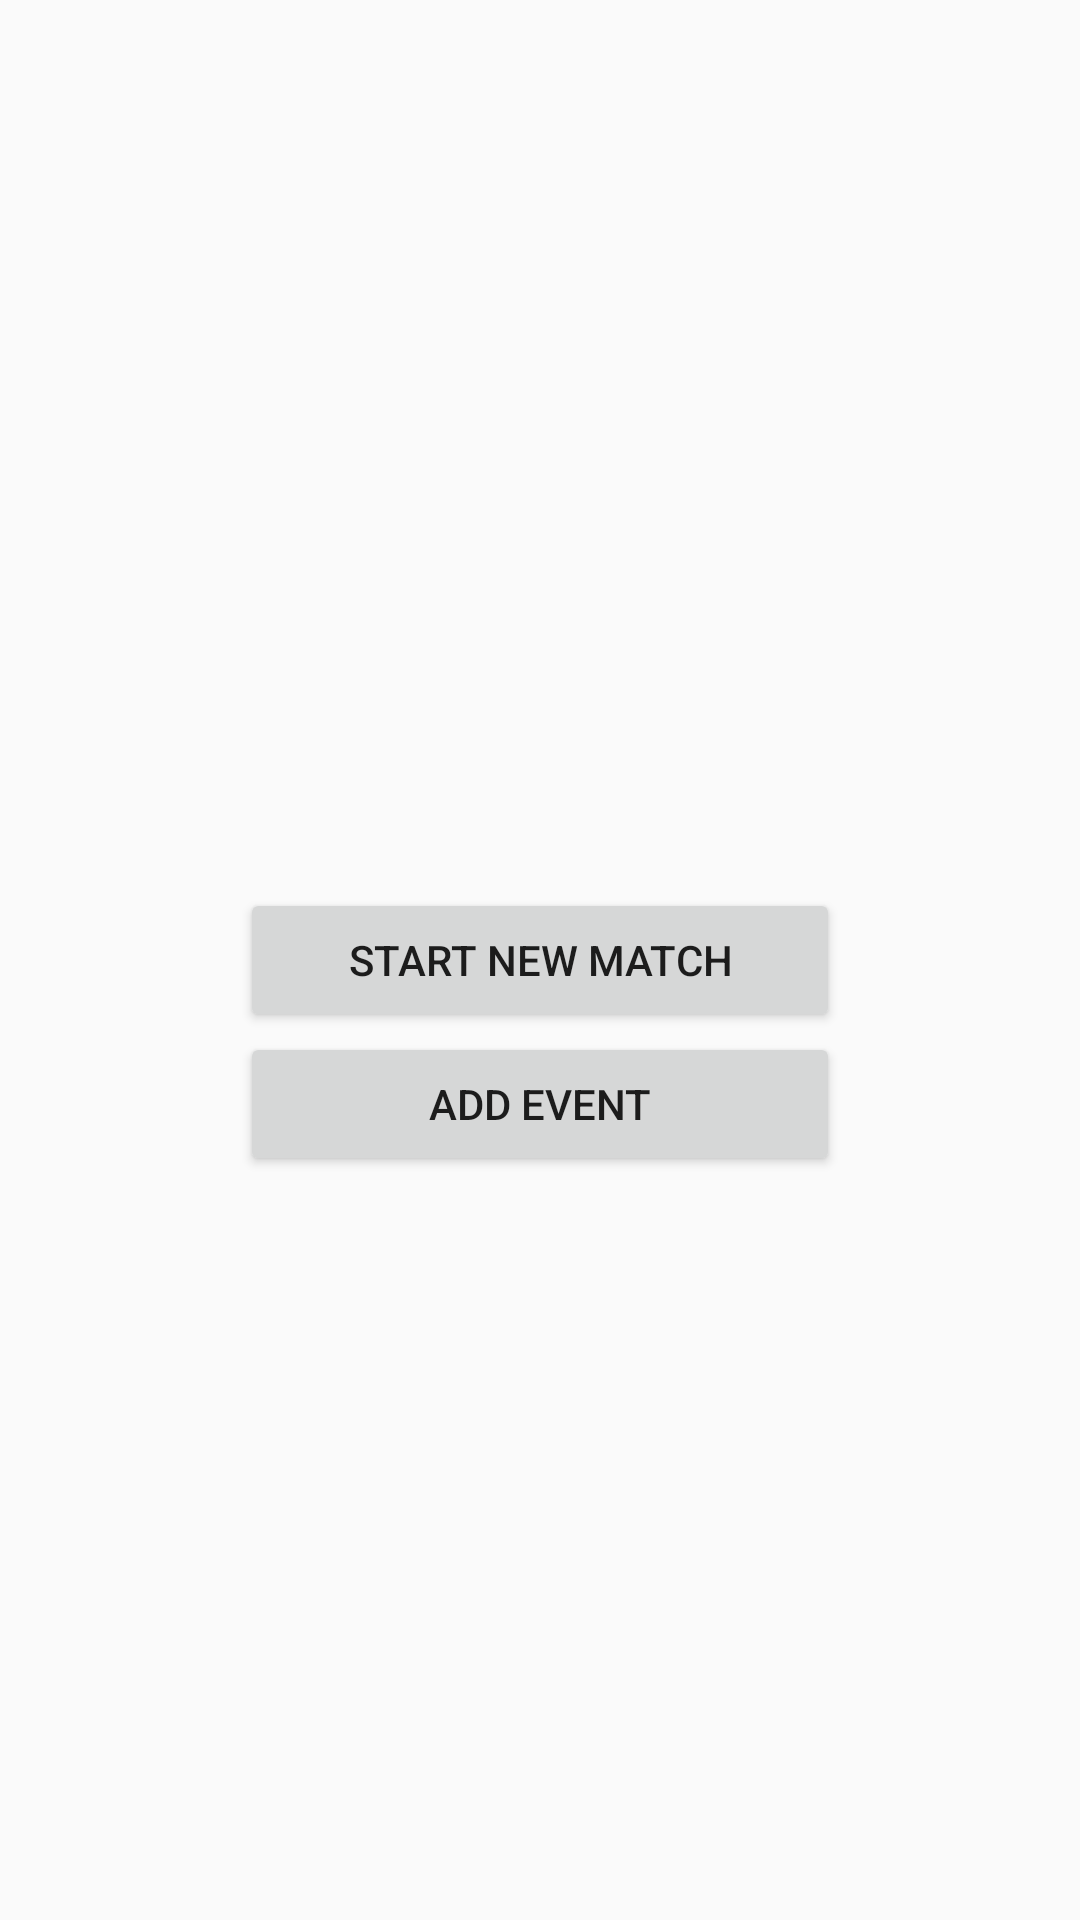

Produce the Android XML layout that renders to this screen, including the resource entries it uses.
<!-- AndroidManifest.xml: application theme AppTheme -->
<!-- res/layout/alertboox.xml -->
<?xml version="1.0" encoding="utf-8"?>
<RelativeLayout xmlns:android="http://schemas.android.com/apk/res/android"
    android:layout_width="match_parent"
    android:layout_height="match_parent">

    <Button
        android:id="@+id/newgame"
        android:layout_width="200dp"
        android:layout_centerInParent="true"
        android:layout_height="wrap_content"
        android:layout_centerHorizontal="true"
       android:text="Start new match"/>


    <Button
        android:id="@+id/AddEvent"
        android:layout_width="200dp"
        android:layout_height="wrap_content"
        android:layout_below="@+id/newgame"
        android:layout_centerHorizontal="true"
        android:text="Add Event"/>

</RelativeLayout>
<!-- resources referenced by this layout -->
<resources>
  <style name="AppTheme" parent="Theme.AppCompat.Light.DarkActionBar">
          
          <item name="colorPrimary">@color/btncolor</item>
          <item name="colorPrimaryDark">@color/bgcolor</item>
          <item name="colorAccent">@color/btncolor</item>
      </style>
  <color name="btncolor">#E22F1E</color>
  <color name="bgcolor">#1D2C55</color>
</resources>
